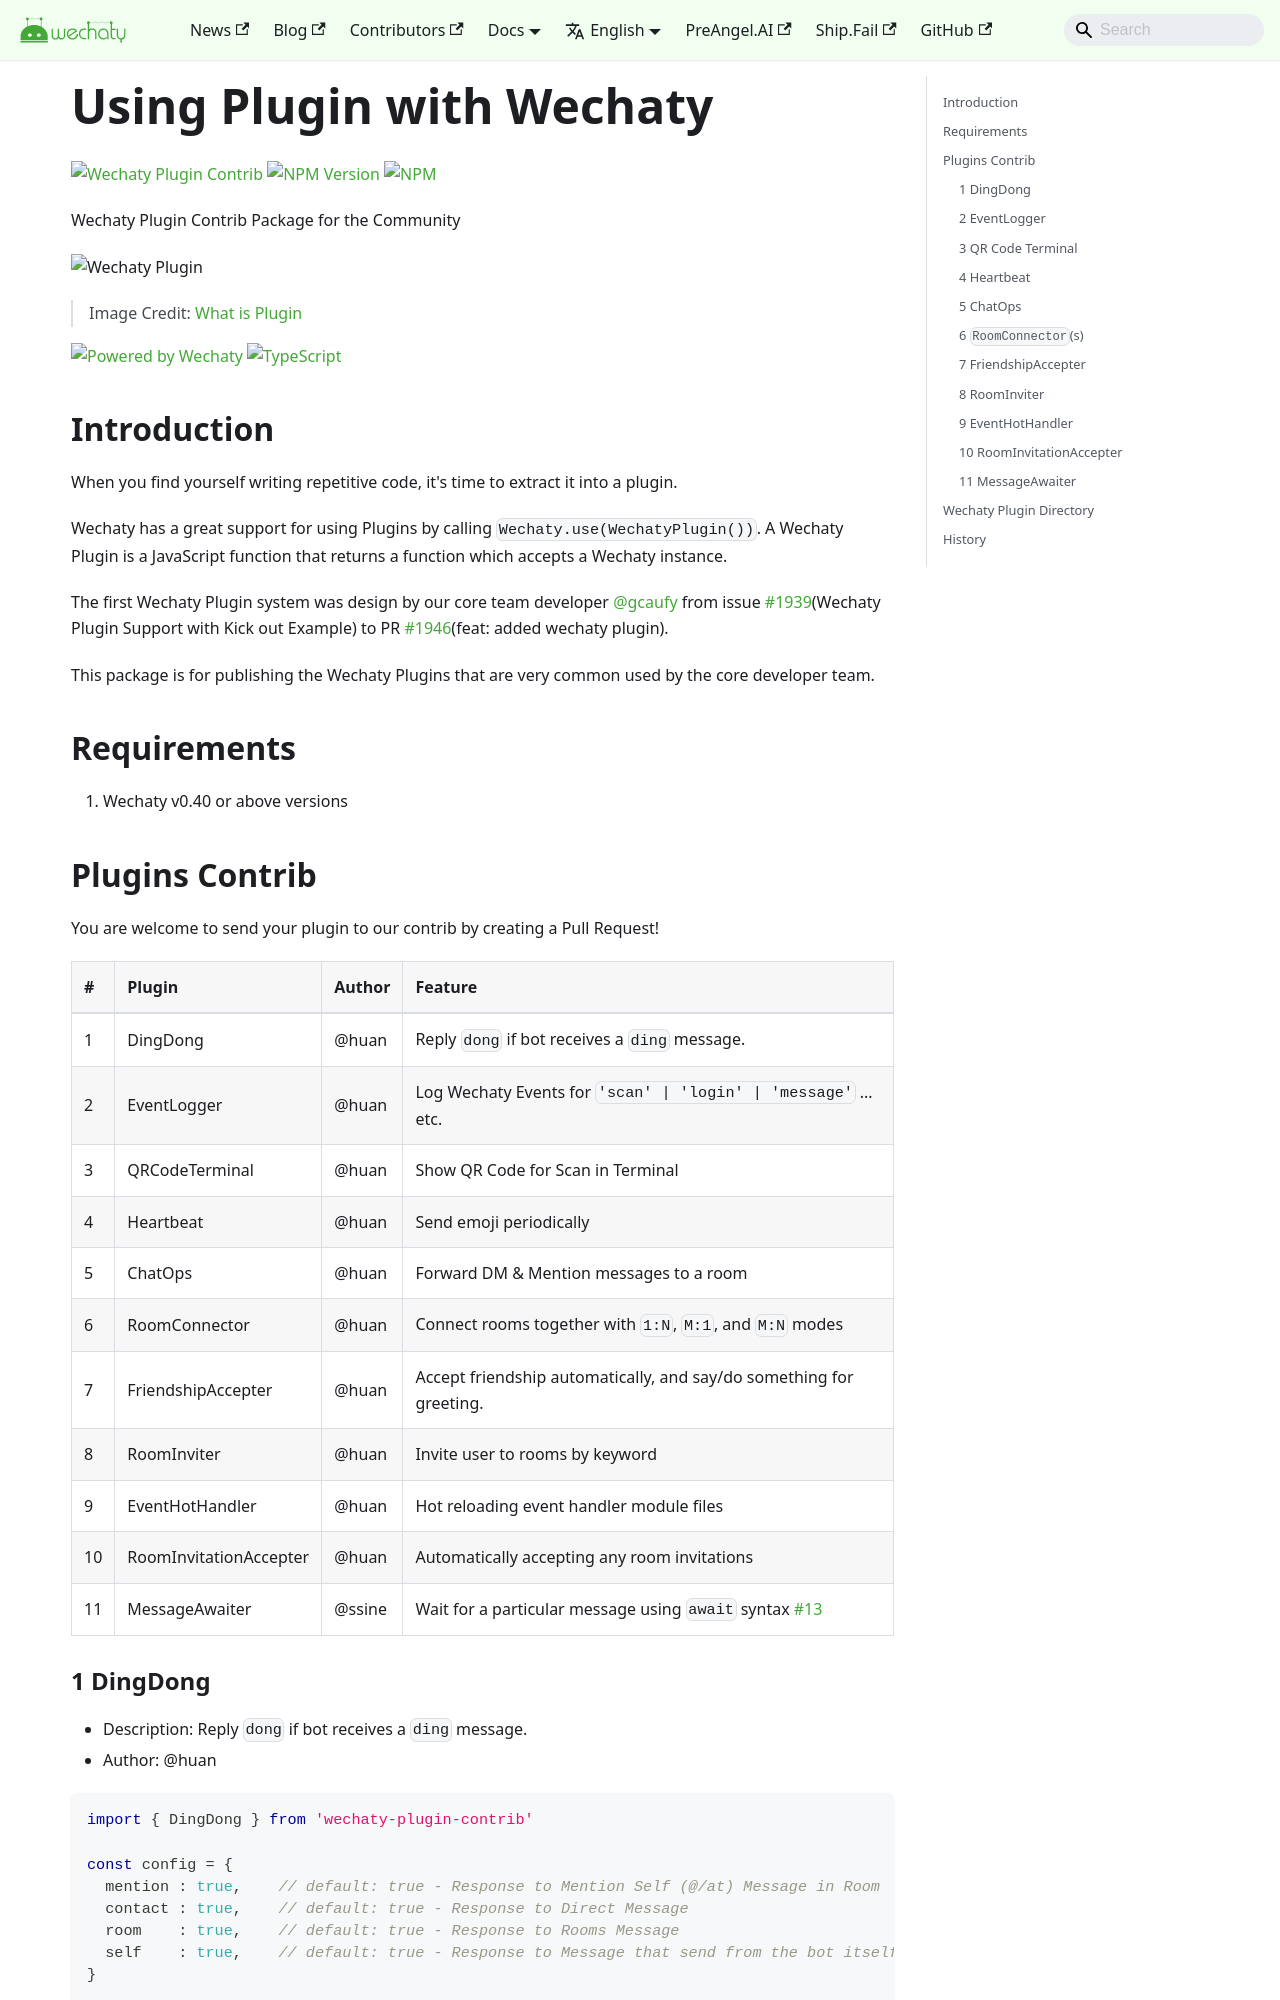

repository: wechaty/docusaurus · page: docs/tutorials/using-plugin-with-wechaty/index.html · generator: jekyll

---
title: 'Using Plugin with Wechaty'
---

[![Wechaty Plugin Contrib](https://img.shields.io/badge/Wechaty%20Plugin-Contrib-brightgreen.svg)](https://github.com/wechaty/wechaty-plugin-contrib)
 [![NPM Version](https://img.shields.io/npm/v/wechaty-plugin-contrib?color=brightgreen)](https://www.npmjs.com/package/wechaty-plugin-contrib)
 [![NPM](https://github.com/wechaty/wechaty-plugin-contrib/workflows/NPM/badge.svg)](https://github.com/wechaty/wechaty-plugin-contrib/actions?query=workflow%3ANPM)

Wechaty Plugin Contrib Package for the Community

![Wechaty Plugin](https://wechaty.github.io/wechaty-plugin-contrib/images/plugin.png)

> Image Credit: [What is Plugin](https://www.computerhope.com/jargon/p/plugin.htm)

[![Powered by Wechaty](https://img.shields.io/badge/Powered%20By-Wechaty-brightgreen.svg)](https://github.com/Wechaty/wechaty)
[![TypeScript](https://img.shields.io/badge/%3C%2F%3E-TypeScript-blue.svg)](https://www.typescriptlang.org/)

## Introduction

When you find yourself writing repetitive code, it's time to extract it into a plugin.

Wechaty has a great support for using Plugins by calling `Wechaty.use(WechatyPlugin())`. A Wechaty Plugin is a JavaScript function that returns a function which accepts a Wechaty instance.

The first Wechaty Plugin system was design by our core team developer [@gcaufy](https://github.com/gcaufy) from issue [#1939](https://github.com/wechaty/wechaty/issues/1939)(Wechaty Plugin Support with Kick out Example) to PR [#1946](https://github.com/wechaty/wechaty/pull/1946)(feat: added wechaty plugin).

This package is for publishing the Wechaty Plugins that are very common used by the core developer team.

## Requirements

1. Wechaty v0.40 or above versions

## Plugins Contrib

You are welcome to send your plugin to our contrib by creating a Pull Request!

| # | Plugin | Author | Feature |
| :--- | :--- | :--- | :--- |
| 1 | DingDong | @huan | Reply `dong` if bot receives a `ding` message. |
| 2 | EventLogger | @huan | Log Wechaty Events for `'scan' \| 'login' \| 'message'` ... etc. |
| 3 | QRCodeTerminal | @huan | Show QR Code for Scan in Terminal |
| 4 | Heartbeat | @huan | Send emoji periodically |
| 5 | ChatOps | @huan | Forward DM & Mention messages to a room |
| 6 | RoomConnector | @huan | Connect rooms together with `1:N`, `M:1`, and `M:N` modes |
| 7 | FriendshipAccepter | @huan | Accept friendship automatically, and say/do something for greeting. |
| 8 | RoomInviter | @huan | Invite user to rooms by keyword |
| 9 | EventHotHandler | @huan | Hot reloading event handler module files |
| 10 | RoomInvitationAccepter | @huan | Automatically accepting any room invitations |
| 11 | MessageAwaiter | @ssine | Wait for a particular message using `await` syntax [#13](https://github.com/wechaty/wechaty-plugin-contrib/issues/13) |
